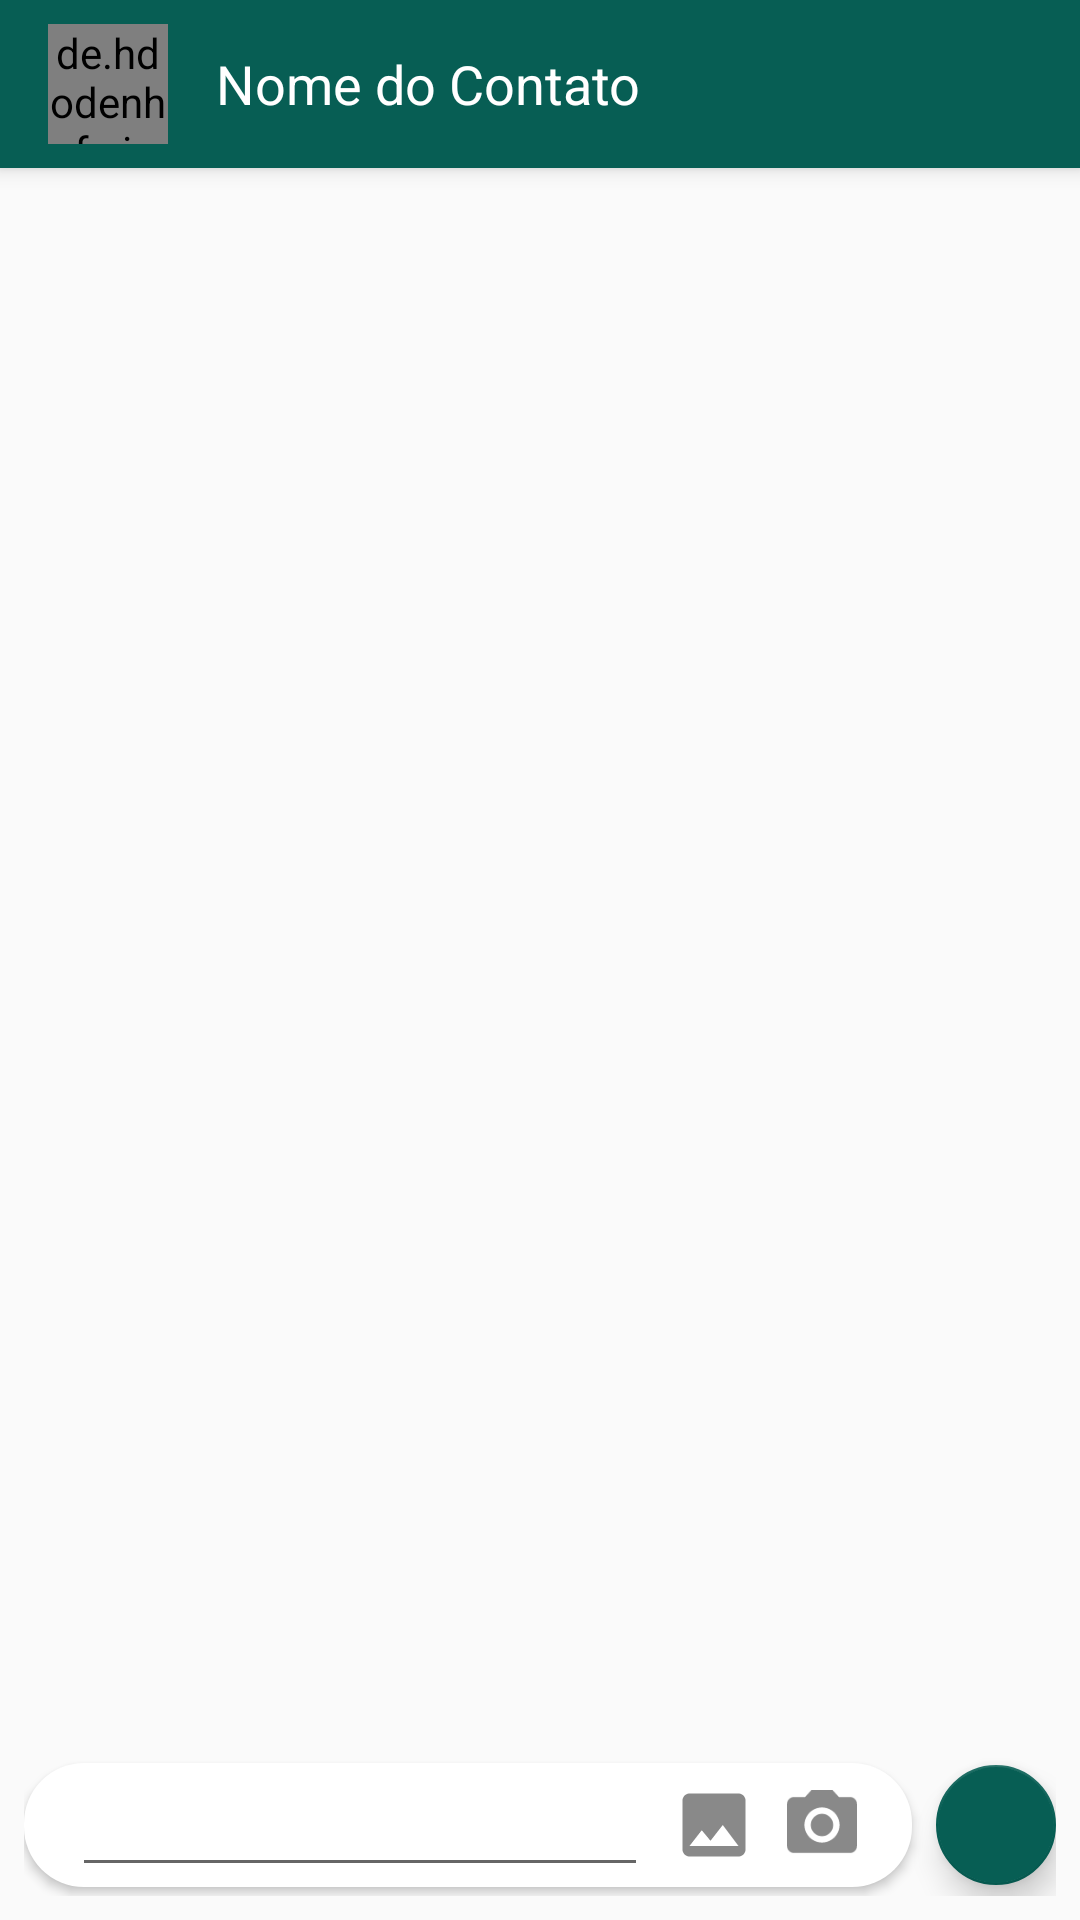

The Android layout XML behind this screen, and the referenced resources:
<!-- AndroidManifest.xml: application theme AppTheme -->
<!-- res/layout/activity_chat.xml -->
<?xml version="1.0" encoding="utf-8"?>
<androidx.coordinatorlayout.widget.CoordinatorLayout xmlns:android="http://schemas.android.com/apk/res/android"
    xmlns:app="http://schemas.android.com/apk/res-auto"
    xmlns:tools="http://schemas.android.com/tools"
    android:layout_width="match_parent"
    android:layout_height="match_parent"
    tools:context=".activity.ChatActivity">

    <com.google.android.material.appbar.AppBarLayout
        android:layout_width="match_parent"
        android:layout_height="wrap_content"
        android:theme="@style/AppTheme.AppBarOverlay">

        <androidx.appcompat.widget.Toolbar
            android:id="@+id/toolbar"
            android:layout_width="match_parent"
            android:layout_height="?attr/actionBarSize"
            android:background="?attr/colorPrimary"
            app:popupTheme="@style/AppTheme.PopupOverlay" >
            <de.hdodenhof.circleimageview.CircleImageView
                android:id="@+id/circleImageViewChat"
                android:layout_width="40dp"
                android:layout_height="40dp"
                android:layout_marginRight="16dp"
                android:src="@drawable/profile"/>

            <TextView
                android:id="@+id/textViewNameChat"
                android:layout_width="wrap_content"
                android:text="Nome do Contato"
                android:textColor="@android:color/white"
                android:textSize="18sp"
                android:layout_height="wrap_content"/>
        </androidx.appcompat.widget.Toolbar>

    </com.google.android.material.appbar.AppBarLayout>

    <include layout="@layout/content_chat" />

</androidx.coordinatorlayout.widget.CoordinatorLayout>
<!-- res/layout/content_chat.xml (included above) -->
<?xml version="1.0" encoding="utf-8"?>
<LinearLayout xmlns:android="http://schemas.android.com/apk/res/android"
    xmlns:app="http://schemas.android.com/apk/res-auto"
    android:layout_width="match_parent"
    android:layout_height="match_parent"
    android:background="@drawable/bg_chat"
    android:orientation="vertical"
    app:layout_behavior="@string/appbar_scrolling_view_behavior">


    <androidx.recyclerview.widget.RecyclerView
        android:id="@+id/recyclerViewMessages"
        android:layout_width="match_parent"
        android:layout_margin="8dp"
        android:layout_height="match_parent"
        android:layout_weight="1"/>

    <LinearLayout
        android:layout_width="match_parent"
        android:layout_height="wrap_content"
        android:layout_margin="8dp"
        android:gravity="center_vertical"
        android:orientation="horizontal">
        <LinearLayout
            android:layout_width="match_parent"
            android:layout_height="wrap_content"
            android:layout_weight="1"
            android:layout_marginRight="8dp"
            android:paddingRight="16dp"
            android:paddingLeft="16dp"
            android:background="@drawable/background_msg_field"
            android:layout_marginBottom="3dp"
            android:layout_marginTop="3dp"
            android:elevation="2dp"
            android:orientation="horizontal">
            <EditText
                android:id="@+id/messageToSend"
                android:layout_width="wrap_content"
                android:layout_height="match_parent"
                android:layout_marginRight="8dp"
                android:layout_weight="1" />
            <ImageView
                android:layout_marginRight="8dp"
                android:id="@+id/imageViewAddPictureChat"
                android:layout_width="28dp"
                android:layout_height="match_parent"
                android:src="@drawable/ic_photo_gray"
                android:onClick="validatePermission"/>
            <ImageView
                android:id="@+id/imageViewTakePictureChat"
                android:layout_width="28dp"
                android:layout_height="match_parent"
                android:src="@drawable/ic_camera_gray"
                android:onClick="validatePermission"/>
        </LinearLayout>

        <com.google.android.material.floatingactionbutton.FloatingActionButton
            android:id="@+id/fabSendMessage"
            android:layout_width="match_parent"
            android:layout_height="match_parent"
            android:src="@drawable/ic_send_white"
            android:onClick="sendTextMessage"
            app:fabCustomSize="40dp"
            app:fabSize="mini"
            android:backgroundTint="@color/colorPrimary"/>
    </LinearLayout>

</LinearLayout>
<!-- resources referenced by this layout -->
<resources>
  <color name="colorPrimary">#075E54</color>
  <!-- drawable background_msg_field (drawable) -->
  <?xml version="1.0" encoding="utf-8"?>
  <shape xmlns:android="http://schemas.android.com/apk/res/android">
      <corners android:radius="20dp" />
      <solid android:color="@android:color/white"/>
  </shape>
  <!-- drawable ic_camera_gray (drawable) -->
  <vector android:height="24dp" android:tint="#898989"
      android:viewportHeight="24" android:viewportWidth="24"
      android:width="24dp" xmlns:android="http://schemas.android.com/apk/res/android">
      <path android:fillColor="@android:color/white" android:pathData="M12,12m-3.2,0a3.2,3.2 0,1 1,6.4 0a3.2,3.2 0,1 1,-6.4 0"/>
      <path android:fillColor="@android:color/white" android:pathData="M9,2L7.17,4L4,4c-1.1,0 -2,0.9 -2,2v12c0,1.1 0.9,2 2,2h16c1.1,0 2,-0.9 2,-2L22,6c0,-1.1 -0.9,-2 -2,-2h-3.17L15,2L9,2zM12,17c-2.76,0 -5,-2.24 -5,-5s2.24,-5 5,-5 5,2.24 5,5 -2.24,5 -5,5z"/>
  </vector>
  <!-- drawable ic_photo_gray (drawable) -->
  <vector android:height="24dp" android:tint="#898989"
      android:viewportHeight="24" android:viewportWidth="24"
      android:width="24dp" xmlns:android="http://schemas.android.com/apk/res/android">
      <path android:fillColor="@android:color/white" android:pathData="M21,19V5c0,-1.1 -0.9,-2 -2,-2H5c-1.1,0 -2,0.9 -2,2v14c0,1.1 0.9,2 2,2h14c1.1,0 2,-0.9 2,-2zM8.5,13.5l2.5,3.01L14.5,12l4.5,6H5l3.5,-4.5z"/>
  </vector>
  <style name="AppTheme.AppBarOverlay" parent="ThemeOverlay.AppCompat.Dark.ActionBar" />
  <style name="AppTheme.PopupOverlay" parent="ThemeOverlay.AppCompat.Light" />
  <style name="AppTheme" parent="Theme.AppCompat.Light.NoActionBar">
          
          <item name="colorPrimary">@color/colorPrimary</item>
          <item name="colorPrimaryDark">@color/colorPrimaryDark</item>
          <item name="colorAccent">@color/colorAccent</item>
  
          <item name="android:textColorHint">@android:color/white</item>
      </style>
  <color name="colorPrimaryDark">#054D44</color>
  <color name="colorAccent">#25D366</color>
</resources>
